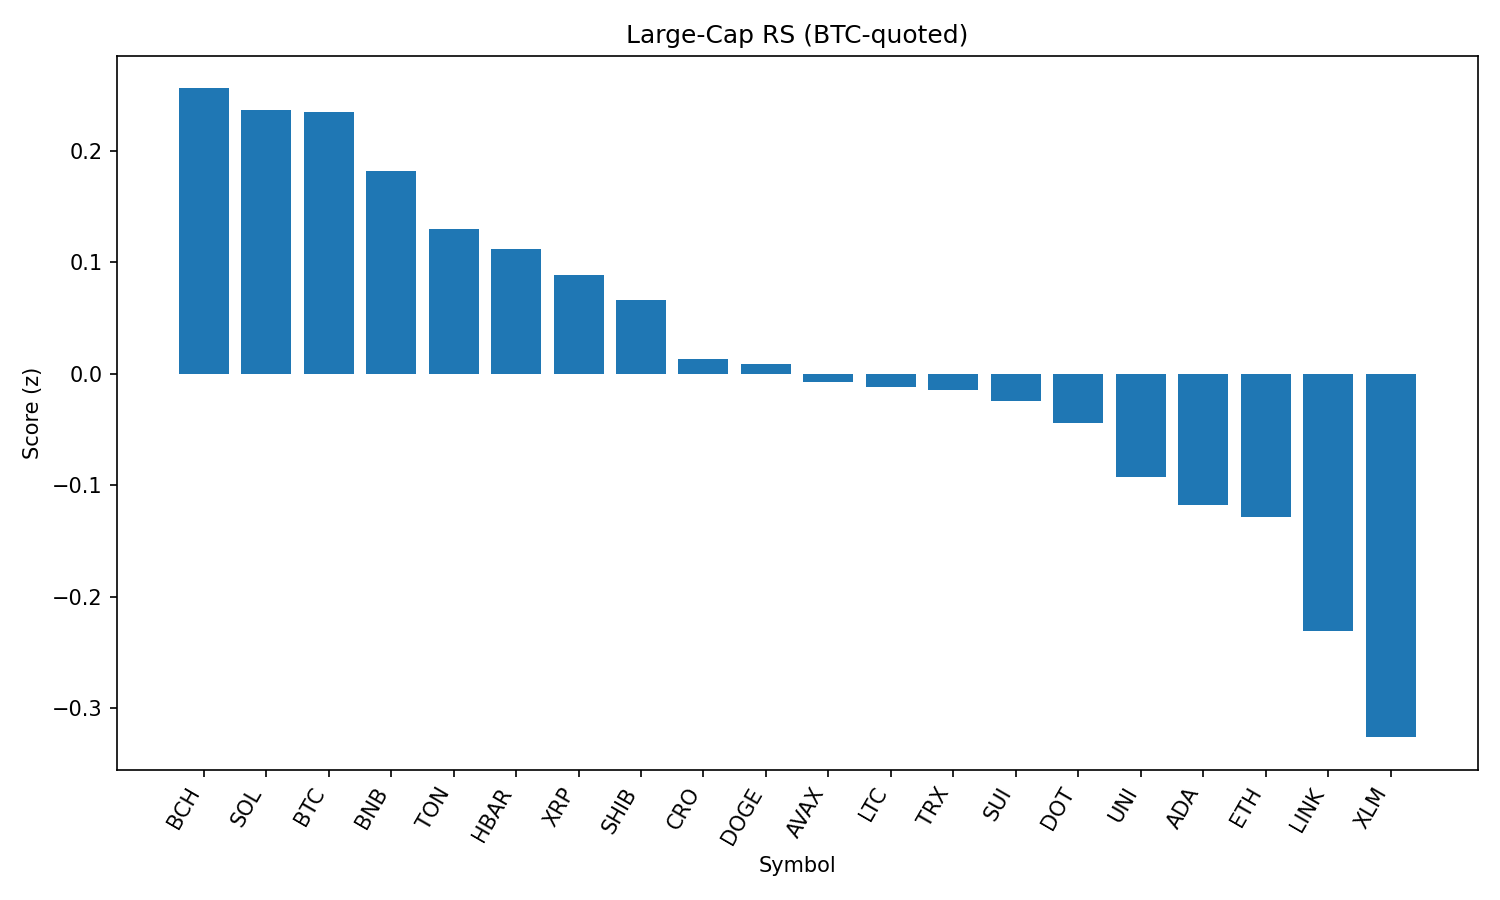

The data file committed next to this chart (first rows):
rank, name, symbol, price_btc, price_usd, pct_1h_btc, pct_24h_btc, pct_7d_btc, market_cap_rank, market_cap_usd, volume_usd, score
1, Bitcoin Cash, BCH, 0.004948, 553.8, -0.1958, 2.025, 0.9646, 21, 11018191916, 280608400, 0.2558
2, Solana, SOL, 0.001853, 207.4, -1.167, 5.1, 14.21, 6, 112000430288, 10864422038, 0.2368
3, Bitcoin, BTC, 1.0, 111920, 0.0, 0.0, 0.0, 1, 2227967172066, 36319394277, 0.2349
4, BNB, BNB, 0.007694, 861.3, -0.03216, -0.2896, 3.831, 5, 119887764675, 1143148856, 0.1816
5, Toncoin, TON, 2.838e-05, 3.18, -0.1896, 0.5273, -1.361, 28, 8151468800, 156793877, 0.1294
6, Hedera, HBAR, 2.15e-06, 0.2412, -0.06757, -0.9232, 2.975, 23, 10203651838, 214697959, 0.1121
7, XRP, XRP, 2.685e-05, 3.01, -0.3608, -0.01138, 4.334, 3, 178695740176, 6139714405, 0.08838
8, Shiba Inu, SHIB, 1.11662e-10, 1.25e-05, -0.2698, -0.2972, 1.728, 30, 7357492388, 183359289, 0.06585
9, Cronos, CRO, 2.24e-06, 0.2511, -6.062, 21.41, 77.39, 27, 8423727258, 1141315459, 0.01303
10, Dogecoin, DOGE, 1.97e-06, 0.2203, -0.5598, 0.3304, 2.675, 9, 33165965057, 1846799491, 0.00871
11, Avalanche, AVAX, 0.000221, 24.74, -1.108, 2.475, 8.218, 22, 10428638448, 671309561, -0.007294
12, Litecoin, LTC, 0.001012, 113.3, -0.2465, -1.258, -0.4119, 26, 8630905612, 561575178, -0.01231
13, TRON, TRX, 3.1e-06, 0.3474, -0.1598, -1.951, 0.9674, 10, 32886155301, 853587975, -0.01483
14, Sui, SUI, 3.103e-05, 3.47, -0.5214, 0.0535, -0.27, 19, 12182354181, 1075158878, -0.02421
15, Polkadot, DOT, 3.458e-05, 3.87, -0.4499, -0.8789, 2.063, 35, 5882948389, 224414858, -0.04424
16, Uniswap, UNI, 8.913e-05, 9.98, -0.6852, 0.422, -3.487, 34, 5982157610, 383637254, -0.09289
17, Cardano, ADA, 7.72e-06, 0.8643, -0.5844, -0.9814, 0.3542, 11, 31495829177, 1092584196, -0.118
18, Ethereum, ETH, 0.04075, 4560, -0.9158, -0.9352, 7.518, 2, 550025774424, 32613017259, -0.1289
19, Chainlink, LINK, 0.0002163, 24.21, -0.7463, -1.039, -4.711, 13, 16399815152, 1330497341, -0.2309
20, Stellar, XLM, 3.43e-06, 0.3834, -0.583, -3.415, -3.173, 20, 12010370173, 408660385, -0.3259
21, Hyperliquid, HYPE, 0.0004381, 49.04, -2.022, 0.9974, 18.49, 16, 13332459278, 241543186, -0.3848
